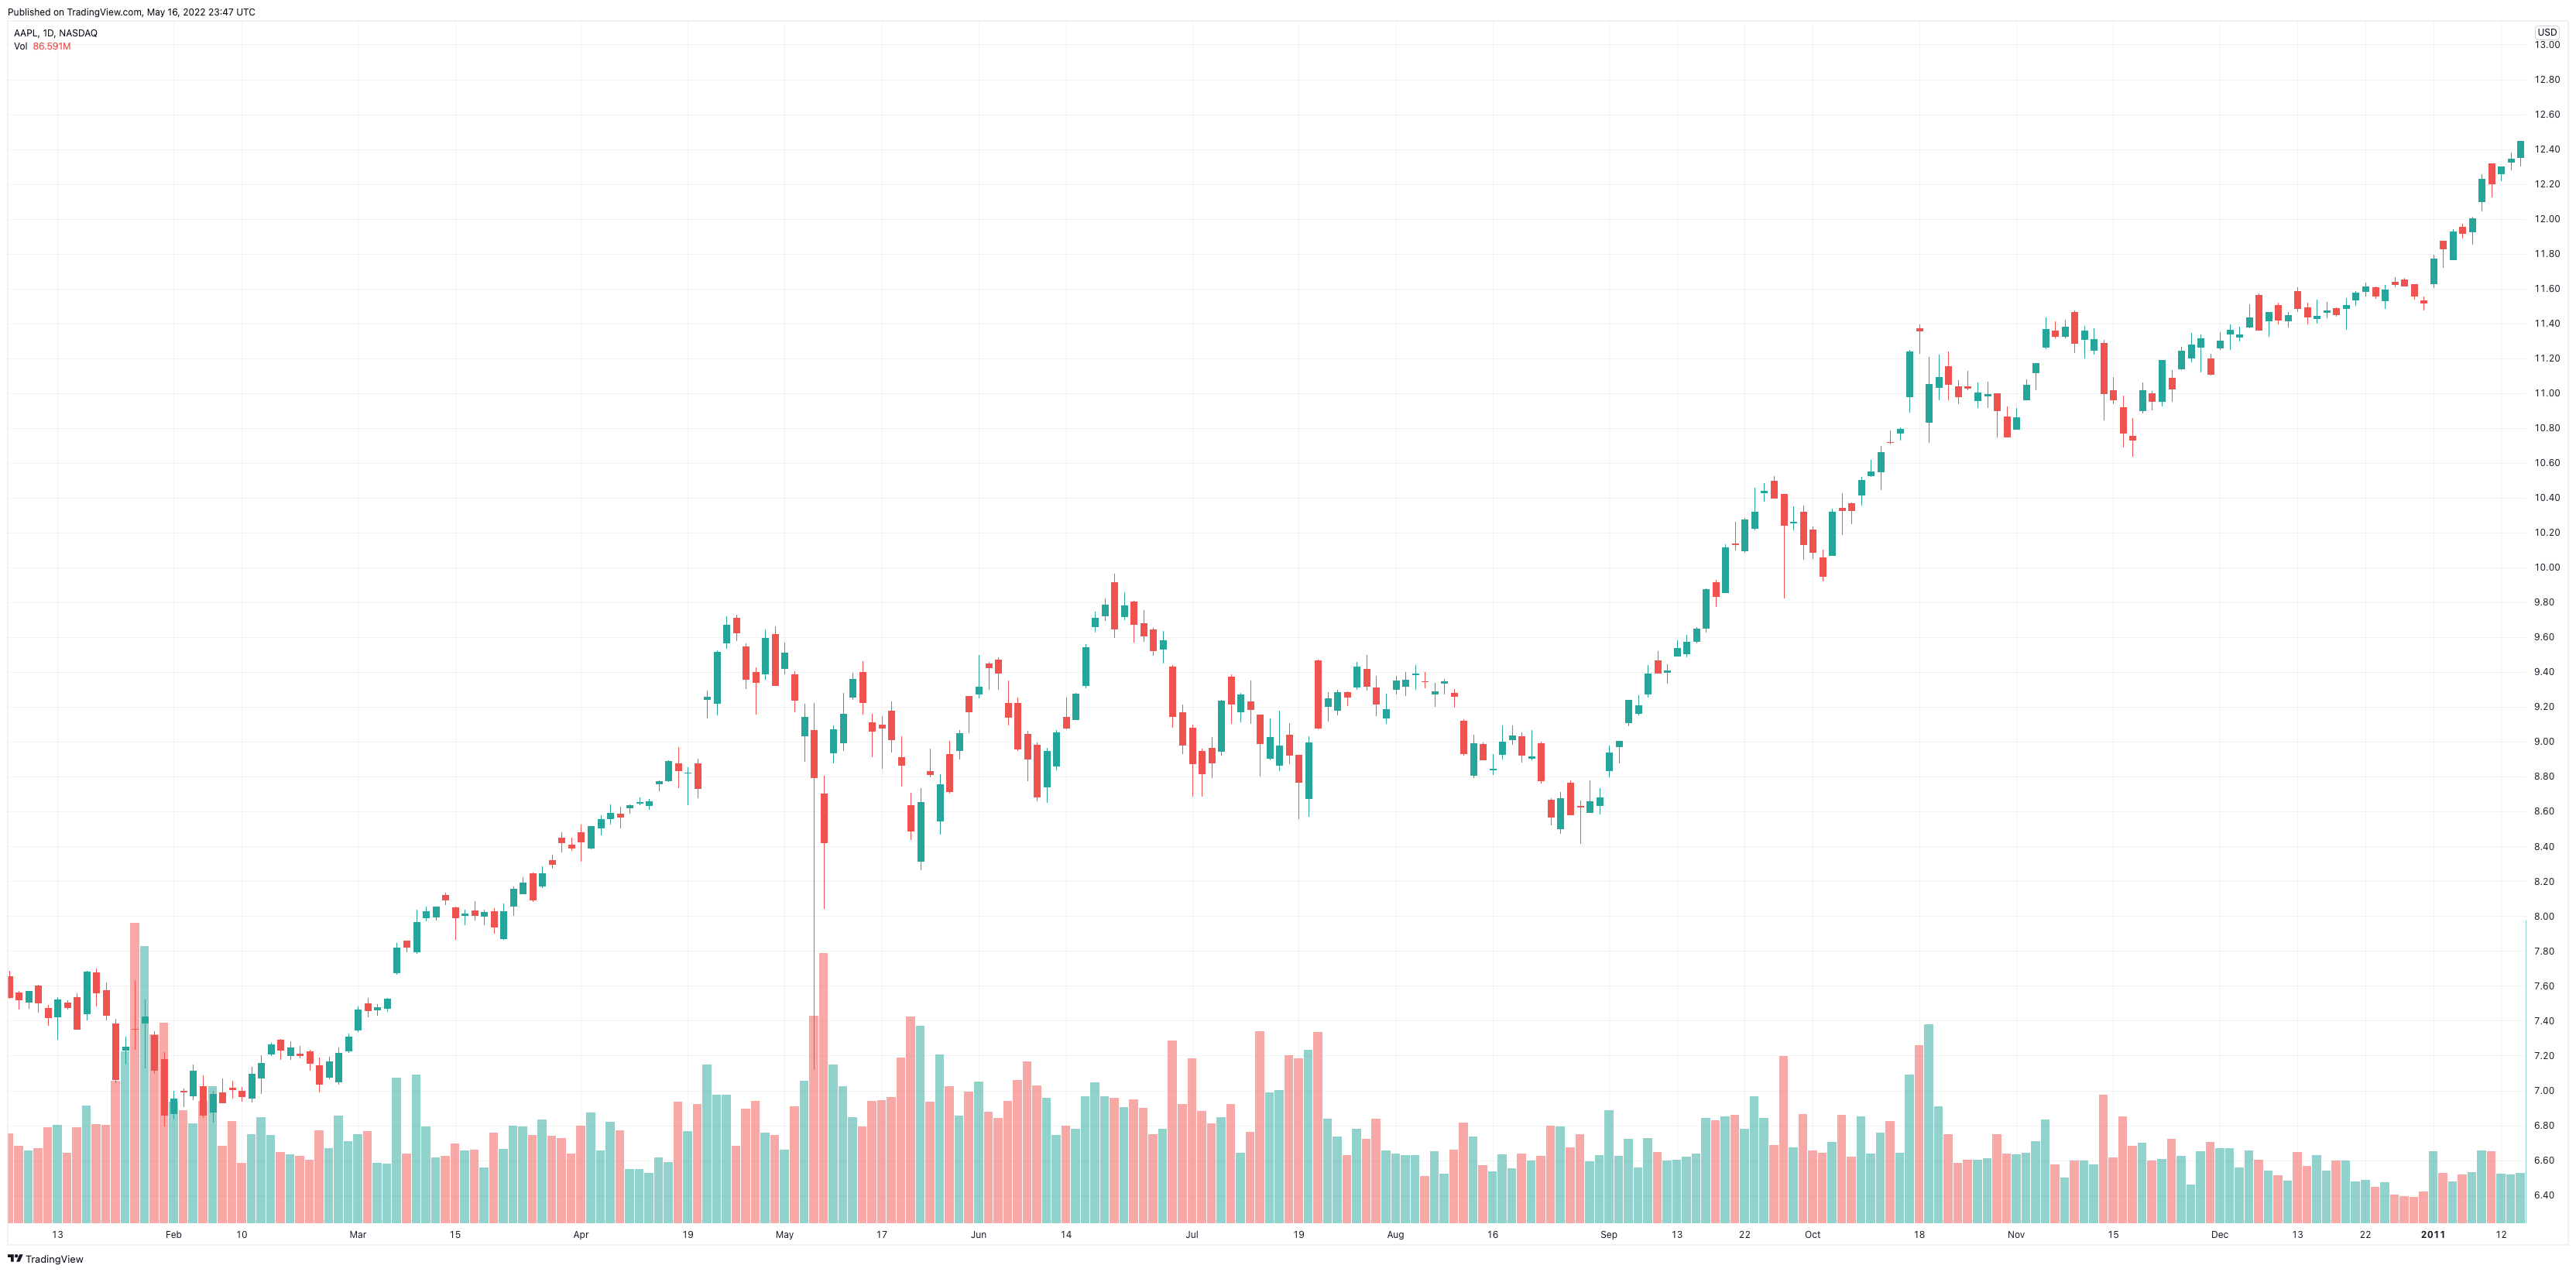

The table this chart was drawn from, first rows:
Date, Open, High, Low, Close, Adj Close, Volume
2010-01-06, 7.656, 7.687, 7.527, 7.535, 6.442, 552160000
2010-01-07, 7.562, 7.571, 7.466, 7.521, 6.43, 477131200
2010-01-08, 7.511, 7.571, 7.466, 7.571, 6.473, 447610800
2010-01-11, 7.6, 7.607, 7.445, 7.504, 6.416, 462229600
2010-01-12, 7.471, 7.492, 7.372, 7.419, 6.343, 594459600
2010-01-13, 7.424, 7.533, 7.289, 7.523, 6.432, 605892000
2010-01-14, 7.504, 7.516, 7.465, 7.48, 6.395, 432894000
2010-01-15, 7.533, 7.557, 7.353, 7.355, 6.288, 594067600
2010-01-19, 7.44, 7.685, 7.401, 7.68, 6.567, 730007600
2010-01-20, 7.675, 7.698, 7.482, 7.562, 6.465, 612152800
2010-01-21, 7.574, 7.618, 7.4, 7.431, 6.354, 608154400
2010-01-22, 7.385, 7.411, 7.041, 7.062, 6.039, 881767600
2010-01-25, 7.232, 7.311, 7.15, 7.253, 6.201, 1065699600
2010-01-26, 7.355, 7.633, 7.235, 7.355, 6.289, 1867110000
2010-01-27, 7.388, 7.521, 7.126, 7.424, 6.348, 1722568400
2010-01-28, 7.319, 7.339, 7.096, 7.117, 6.086, 1173502400
2010-01-29, 7.181, 7.221, 6.795, 6.859, 5.865, 1245952400
2010-02-01, 6.87, 7, 6.832, 6.955, 5.946, 749876400
2010-02-02, 6.997, 7.011, 6.906, 6.995, 5.981, 698342400
2010-02-03, 6.97, 7.15, 6.944, 7.115, 6.084, 615328000
2010-02-04, 7.026, 7.085, 6.842, 6.859, 5.865, 757652000
2010-02-05, 6.88, 7, 6.816, 6.981, 5.969, 850306800
2010-02-08, 6.989, 7.067, 6.929, 6.933, 5.928, 478270800
2010-02-09, 7.015, 7.054, 6.955, 7.007, 5.991, 632886800
2010-02-10, 6.996, 7.021, 6.938, 6.969, 5.958, 370361600
2010-02-11, 6.96, 7.134, 6.931, 7.095, 6.067, 550345600
2010-02-12, 7.075, 7.201, 6.982, 7.156, 6.119, 655468800
2010-02-16, 7.212, 7.275, 7.197, 7.264, 6.211, 543737600
2010-02-17, 7.293, 7.297, 7.174, 7.234, 6.185, 436396800
2010-02-18, 7.201, 7.282, 7.176, 7.247, 6.197, 422825200
2010-02-19, 7.209, 7.257, 7.183, 7.202, 6.158, 415469600
2010-02-22, 7.226, 7.232, 7.114, 7.158, 6.12, 390563600
2010-02-23, 7.143, 7.19, 6.99, 7.038, 6.017, 575094800
2010-02-24, 7.08, 7.194, 7.066, 7.166, 6.127, 460566400
2010-02-25, 7.049, 7.245, 7.032, 7.214, 6.168, 665126000
2010-02-26, 7.228, 7.327, 7.214, 7.308, 6.248, 507460800
2010-03-01, 7.348, 7.482, 7.338, 7.464, 6.382, 550093600
2010-03-02, 7.497, 7.53, 7.419, 7.459, 6.378, 566546400
2010-03-03, 7.462, 7.495, 7.426, 7.476, 6.392, 372052800
2010-03-04, 7.474, 7.533, 7.451, 7.525, 6.434, 366041200
2010-03-05, 7.676, 7.846, 7.665, 7.82, 6.686, 899620400
2010-03-08, 7.857, 7.86, 7.795, 7.824, 6.69, 429889600
2010-03-09, 7.797, 8.036, 7.782, 7.965, 6.81, 920259200
2010-03-10, 7.994, 8.053, 7.971, 8.03, 6.866, 596218000
2010-03-11, 7.997, 8.054, 7.976, 8.054, 6.886, 405700400
2010-03-12, 8.12, 8.133, 8.062, 8.093, 6.92, 416323600
2010-03-15, 8.049, 8.054, 7.866, 7.994, 6.835, 493502800
2010-03-16, 8.006, 8.035, 7.947, 8.016, 6.854, 446908000
2010-03-17, 8.032, 8.088, 7.974, 8.004, 6.844, 450956800
2010-03-18, 8.004, 8.036, 7.95, 8.023, 6.86, 342109600
2010-03-19, 8.028, 8.044, 7.901, 7.938, 6.787, 559445600
2010-03-22, 7.874, 8.071, 7.862, 8.027, 6.863, 456419600
2010-03-23, 8.059, 8.171, 8.004, 8.156, 6.973, 602431200
2010-03-24, 8.13, 8.221, 8.125, 8.192, 7.004, 597780400
2010-03-25, 8.247, 8.249, 8.08, 8.095, 6.921, 542284400
2010-03-26, 8.177, 8.284, 8.162, 8.246, 7.051, 640875200
2010-03-29, 8.321, 8.352, 8.272, 8.3, 7.096, 540744400
2010-03-30, 8.45, 8.481, 8.366, 8.423, 7.202, 527310000
2010-03-31, 8.41, 8.45, 8.374, 8.393, 7.176, 430659600
2010-04-01, 8.479, 8.526, 8.312, 8.428, 7.206, 603145200
... 199 more rows
